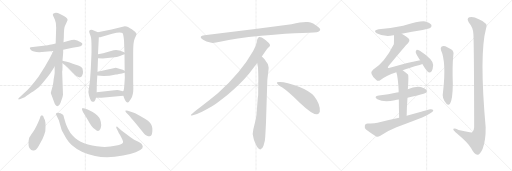
t = 0.00 s
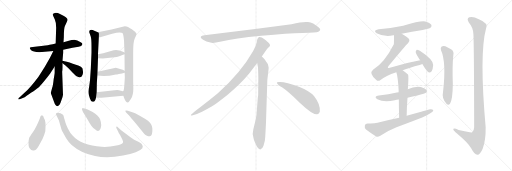
t = 3.82 s
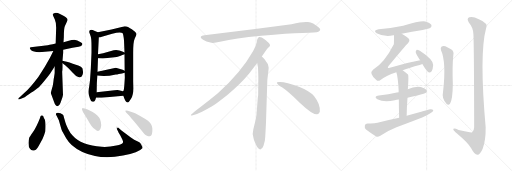
t = 7.64 s
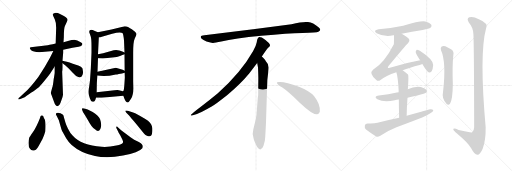
t = 11.46 s
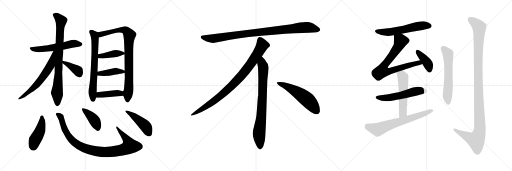
t = 15.28 s
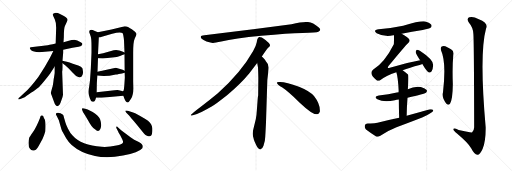
t = 19.10 s

The animated SVG that drew these frames (rendered in a browser with its animation timeline set to each time). Animation: 25 CSS @keyframes rules; one cycle of 19.10 s.

<svg version="1.1" viewBox="0 0 3072 1024" xmlns="http://www.w3.org/2000/svg">
  <g stroke="lightgray" stroke-dasharray="1,1" stroke-width="1" transform="scale(4, 4)">
    <line x1="0" y1="0" x2="256" y2="256"></line>
    <line x1="256" y1="0" x2="0" y2="256"></line>
    <line x1="128" y1="0" x2="128" y2="256"></line>
    <line x1="0" y1="128" x2="256" y2="128"></line>
    <line x1="256" y1="0" x2="512" y2="256"></line>
    <line x1="512" y1="0" x2="256" y2="256"></line>
    <line x1="384" y1="0" x2="384" y2="256"></line>
    <line x1="256" y1="128" x2="512" y2="128"></line>
    <line x1="512" y1="0" x2="768" y2="256"></line>
    <line x1="768" y1="0" x2="512" y2="256"></line>
    <line x1="640" y1="0" x2="640" y2="256"></line>
    <line x1="512" y1="128" x2="768" y2="128"></line>
  </g>
<g transform="scale(1, -1) translate(0, -850)">
   <style type="text/css">
    @keyframes keyframes0 {
      from {
       stroke: black;
       stroke-dashoffset: 559;
       stroke-width: 128;
       }
       65% {
       animation-timing-function: step-end;
       stroke: black;
       stroke-dashoffset: 0;
       stroke-width: 128;
       }
       to {
       stroke: black;
       stroke-width: 1024;
       }
       }
       #make-me-a-hanzi-animation-0 {
         animation: keyframes0 0.704915s both;
         animation-delay: 0.000000s;
         animation-timing-function: linear;
       }
    @keyframes keyframes1 {
      from {
       stroke: black;
       stroke-dashoffset: 810;
       stroke-width: 128;
       }
       73% {
       animation-timing-function: step-end;
       stroke: black;
       stroke-dashoffset: 0;
       stroke-width: 128;
       }
       to {
       stroke: black;
       stroke-width: 1024;
       }
       }
       #make-me-a-hanzi-animation-1 {
         animation: keyframes1 0.909180s both;
         animation-delay: 0.704915s;
         animation-timing-function: linear;
       }
    @keyframes keyframes2 {
      from {
       stroke: black;
       stroke-dashoffset: 616;
       stroke-width: 128;
       }
       67% {
       animation-timing-function: step-end;
       stroke: black;
       stroke-dashoffset: 0;
       stroke-width: 128;
       }
       to {
       stroke: black;
       stroke-width: 1024;
       }
       }
       #make-me-a-hanzi-animation-2 {
         animation: keyframes2 0.751302s both;
         animation-delay: 1.614095s;
         animation-timing-function: linear;
       }
    @keyframes keyframes3 {
      from {
       stroke: black;
       stroke-dashoffset: 384;
       stroke-width: 128;
       }
       56% {
       animation-timing-function: step-end;
       stroke: black;
       stroke-dashoffset: 0;
       stroke-width: 128;
       }
       to {
       stroke: black;
       stroke-width: 1024;
       }
       }
       #make-me-a-hanzi-animation-3 {
         animation: keyframes3 0.562500s both;
         animation-delay: 2.365397s;
         animation-timing-function: linear;
       }
    @keyframes keyframes4 {
      from {
       stroke: black;
       stroke-dashoffset: 672;
       stroke-width: 128;
       }
       69% {
       animation-timing-function: step-end;
       stroke: black;
       stroke-dashoffset: 0;
       stroke-width: 128;
       }
       to {
       stroke: black;
       stroke-width: 1024;
       }
       }
       #make-me-a-hanzi-animation-4 {
         animation: keyframes4 0.796875s both;
         animation-delay: 2.927897s;
         animation-timing-function: linear;
       }
    @keyframes keyframes5 {
      from {
       stroke: black;
       stroke-dashoffset: 850;
       stroke-width: 128;
       }
       73% {
       animation-timing-function: step-end;
       stroke: black;
       stroke-dashoffset: 0;
       stroke-width: 128;
       }
       to {
       stroke: black;
       stroke-width: 1024;
       }
       }
       #make-me-a-hanzi-animation-5 {
         animation: keyframes5 0.941732s both;
         animation-delay: 3.724772s;
         animation-timing-function: linear;
       }
    @keyframes keyframes6 {
      from {
       stroke: black;
       stroke-dashoffset: 402;
       stroke-width: 128;
       }
       57% {
       animation-timing-function: step-end;
       stroke: black;
       stroke-dashoffset: 0;
       stroke-width: 128;
       }
       to {
       stroke: black;
       stroke-width: 1024;
       }
       }
       #make-me-a-hanzi-animation-6 {
         animation: keyframes6 0.577148s both;
         animation-delay: 4.666504s;
         animation-timing-function: linear;
       }
    @keyframes keyframes7 {
      from {
       stroke: black;
       stroke-dashoffset: 413;
       stroke-width: 128;
       }
       57% {
       animation-timing-function: step-end;
       stroke: black;
       stroke-dashoffset: 0;
       stroke-width: 128;
       }
       to {
       stroke: black;
       stroke-width: 1024;
       }
       }
       #make-me-a-hanzi-animation-7 {
         animation: keyframes7 0.586100s both;
         animation-delay: 5.243652s;
         animation-timing-function: linear;
       }
    @keyframes keyframes8 {
      from {
       stroke: black;
       stroke-dashoffset: 414;
       stroke-width: 128;
       }
       57% {
       animation-timing-function: step-end;
       stroke: black;
       stroke-dashoffset: 0;
       stroke-width: 128;
       }
       to {
       stroke: black;
       stroke-width: 1024;
       }
       }
       #make-me-a-hanzi-animation-8 {
         animation: keyframes8 0.586914s both;
         animation-delay: 5.829752s;
         animation-timing-function: linear;
       }
    @keyframes keyframes9 {
      from {
       stroke: black;
       stroke-dashoffset: 449;
       stroke-width: 128;
       }
       59% {
       animation-timing-function: step-end;
       stroke: black;
       stroke-dashoffset: 0;
       stroke-width: 128;
       }
       to {
       stroke: black;
       stroke-width: 1024;
       }
       }
       #make-me-a-hanzi-animation-9 {
         animation: keyframes9 0.615397s both;
         animation-delay: 6.416666s;
         animation-timing-function: linear;
       }
    @keyframes keyframes10 {
      from {
       stroke: black;
       stroke-dashoffset: 945;
       stroke-width: 128;
       }
       75% {
       animation-timing-function: step-end;
       stroke: black;
       stroke-dashoffset: 0;
       stroke-width: 128;
       }
       to {
       stroke: black;
       stroke-width: 1024;
       }
       }
       #make-me-a-hanzi-animation-10 {
         animation: keyframes10 1.019043s both;
         animation-delay: 7.032063s;
         animation-timing-function: linear;
       }
    @keyframes keyframes11 {
      from {
       stroke: black;
       stroke-dashoffset: 407;
       stroke-width: 128;
       }
       57% {
       animation-timing-function: step-end;
       stroke: black;
       stroke-dashoffset: 0;
       stroke-width: 128;
       }
       to {
       stroke: black;
       stroke-width: 1024;
       }
       }
       #make-me-a-hanzi-animation-11 {
         animation: keyframes11 0.581217s both;
         animation-delay: 8.051106s;
         animation-timing-function: linear;
       }
    @keyframes keyframes12 {
      from {
       stroke: black;
       stroke-dashoffset: 448;
       stroke-width: 128;
       }
       59% {
       animation-timing-function: step-end;
       stroke: black;
       stroke-dashoffset: 0;
       stroke-width: 128;
       }
       to {
       stroke: black;
       stroke-width: 1024;
       }
       }
       #make-me-a-hanzi-animation-12 {
         animation: keyframes12 0.614583s both;
         animation-delay: 8.632323s;
         animation-timing-function: linear;
       }
    @keyframes keyframes13 {
      from {
       stroke: black;
       stroke-dashoffset: 952;
       stroke-width: 128;
       }
       76% {
       animation-timing-function: step-end;
       stroke: black;
       stroke-dashoffset: 0;
       stroke-width: 128;
       }
       to {
       stroke: black;
       stroke-width: 1024;
       }
       }
       #make-me-a-hanzi-animation-13 {
         animation: keyframes13 1.024740s both;
         animation-delay: 9.246906s;
         animation-timing-function: linear;
       }
    @keyframes keyframes14 {
      from {
       stroke: black;
       stroke-dashoffset: 897;
       stroke-width: 128;
       }
       74% {
       animation-timing-function: step-end;
       stroke: black;
       stroke-dashoffset: 0;
       stroke-width: 128;
       }
       to {
       stroke: black;
       stroke-width: 1024;
       }
       }
       #make-me-a-hanzi-animation-14 {
         animation: keyframes14 0.979980s both;
         animation-delay: 10.271646s;
         animation-timing-function: linear;
       }
    @keyframes keyframes15 {
      from {
       stroke: black;
       stroke-dashoffset: 792;
       stroke-width: 128;
       }
       72% {
       animation-timing-function: step-end;
       stroke: black;
       stroke-dashoffset: 0;
       stroke-width: 128;
       }
       to {
       stroke: black;
       stroke-width: 1024;
       }
       }
       #make-me-a-hanzi-animation-15 {
         animation: keyframes15 0.894531s both;
         animation-delay: 11.251626s;
         animation-timing-function: linear;
       }
    @keyframes keyframes16 {
      from {
       stroke: black;
       stroke-dashoffset: 548;
       stroke-width: 128;
       }
       64% {
       animation-timing-function: step-end;
       stroke: black;
       stroke-dashoffset: 0;
       stroke-width: 128;
       }
       to {
       stroke: black;
       stroke-width: 1024;
       }
       }
       #make-me-a-hanzi-animation-16 {
         animation: keyframes16 0.695964s both;
         animation-delay: 12.146157s;
         animation-timing-function: linear;
       }
    @keyframes keyframes17 {
      from {
       stroke: black;
       stroke-dashoffset: 574;
       stroke-width: 128;
       }
       65% {
       animation-timing-function: step-end;
       stroke: black;
       stroke-dashoffset: 0;
       stroke-width: 128;
       }
       to {
       stroke: black;
       stroke-width: 1024;
       }
       }
       #make-me-a-hanzi-animation-17 {
         animation: keyframes17 0.717122s both;
         animation-delay: 12.842121s;
         animation-timing-function: linear;
       }
    @keyframes keyframes18 {
      from {
       stroke: black;
       stroke-dashoffset: 750;
       stroke-width: 128;
       }
       71% {
       animation-timing-function: step-end;
       stroke: black;
       stroke-dashoffset: 0;
       stroke-width: 128;
       }
       to {
       stroke: black;
       stroke-width: 1024;
       }
       }
       #make-me-a-hanzi-animation-18 {
         animation: keyframes18 0.860352s both;
         animation-delay: 13.559243s;
         animation-timing-function: linear;
       }
    @keyframes keyframes19 {
      from {
       stroke: black;
       stroke-dashoffset: 398;
       stroke-width: 128;
       }
       56% {
       animation-timing-function: step-end;
       stroke: black;
       stroke-dashoffset: 0;
       stroke-width: 128;
       }
       to {
       stroke: black;
       stroke-width: 1024;
       }
       }
       #make-me-a-hanzi-animation-19 {
         animation: keyframes19 0.573893s both;
         animation-delay: 14.419595s;
         animation-timing-function: linear;
       }
    @keyframes keyframes20 {
      from {
       stroke: black;
       stroke-dashoffset: 545;
       stroke-width: 128;
       }
       64% {
       animation-timing-function: step-end;
       stroke: black;
       stroke-dashoffset: 0;
       stroke-width: 128;
       }
       to {
       stroke: black;
       stroke-width: 1024;
       }
       }
       #make-me-a-hanzi-animation-20 {
         animation: keyframes20 0.693522s both;
         animation-delay: 14.993488s;
         animation-timing-function: linear;
       }
    @keyframes keyframes21 {
      from {
       stroke: black;
       stroke-dashoffset: 539;
       stroke-width: 128;
       }
       64% {
       animation-timing-function: step-end;
       stroke: black;
       stroke-dashoffset: 0;
       stroke-width: 128;
       }
       to {
       stroke: black;
       stroke-width: 1024;
       }
       }
       #make-me-a-hanzi-animation-21 {
         animation: keyframes21 0.688639s both;
         animation-delay: 15.687010s;
         animation-timing-function: linear;
       }
    @keyframes keyframes22 {
      from {
       stroke: black;
       stroke-dashoffset: 667;
       stroke-width: 128;
       }
       68% {
       animation-timing-function: step-end;
       stroke: black;
       stroke-dashoffset: 0;
       stroke-width: 128;
       }
       to {
       stroke: black;
       stroke-width: 1024;
       }
       }
       #make-me-a-hanzi-animation-22 {
         animation: keyframes22 0.792806s both;
         animation-delay: 16.375649s;
         animation-timing-function: linear;
       }
    @keyframes keyframes23 {
      from {
       stroke: black;
       stroke-dashoffset: 595;
       stroke-width: 128;
       }
       66% {
       animation-timing-function: step-end;
       stroke: black;
       stroke-dashoffset: 0;
       stroke-width: 128;
       }
       to {
       stroke: black;
       stroke-width: 1024;
       }
       }
       #make-me-a-hanzi-animation-23 {
         animation: keyframes23 0.734212s both;
         animation-delay: 17.168455s;
         animation-timing-function: linear;
       }
    @keyframes keyframes24 {
      from {
       stroke: black;
       stroke-dashoffset: 1157;
       stroke-width: 128;
       }
       79% {
       animation-timing-function: step-end;
       stroke: black;
       stroke-dashoffset: 0;
       stroke-width: 128;
       }
       to {
       stroke: black;
       stroke-width: 1024;
       }
       }
       #make-me-a-hanzi-animation-24 {
         animation: keyframes24 1.191569s both;
         animation-delay: 17.902667s;
         animation-timing-function: linear;
       }
</style>
<path d="M 235.0 538.0 L 320.0 545.0 L 379.0 553.0 L 435.0 564.0 Q 453.0 569.0 472.0 571.0 Q 491.0 572.0 494.0 584.0 Q 497.0 590.0 484.0 597.0 Q 463.0 612.0 446.0 612.0 Q 430.0 611.0 413.0 606.0 L 381.0 598.0 L 334.0 590.0 L 316.0 585.0 Q 295.0 581.0 286.0 580.0 L 197.0 569.0 Q 181.0 568.0 179.0 564.0 Q 177.0 559.0 187.0 549.0 Q 198.0 538.0 235.0 538.0 Z" fill="lightgray"></path> 
<path d="M 328.0 452.0 L 328.0 414.0 Q 328.0 410.0 322.0 375.0 Q 318.0 336.0 313.0 324.0 L 305.0 295.0 Q 304.0 294.0 314.0 268.0 L 324.0 240.0 Q 333.0 214.0 343.0 214.0 Q 358.0 214.0 369.0 251.0 Q 377.0 270.0 378.0 282.0 L 373.0 420.0 Q 375.0 429.0 375.0 446.0 L 375.0 472.0 L 375.0 486.0 L 379.0 535.0 L 379.0 553.0 L 381.0 598.0 L 383.0 628.0 Q 383.0 680.0 389.0 694.0 L 402.0 722.0 Q 407.0 730.0 405.0 735.0 Q 405.0 741.0 395.0 748.0 Q 388.0 755.0 363.0 766.0 Q 339.0 777.0 329.0 773.0 Q 311.0 770.0 320.0 754.0 L 329.0 734.0 Q 338.0 714.0 337.0 684.0 L 334.0 590.0 L 328.0 452.0 Z" fill="lightgray"></path> 
<path d="M 320.0 545.0 L 299.0 503.0 L 269.0 450.0 L 231.0 391.0 Q 185.0 329.0 147.0 294.0 L 118.0 267.0 Q 107.0 260.0 111.0 256.0 Q 111.0 253.0 122.0 257.0 L 148.0 268.0 Q 153.0 270.0 186.0 294.0 Q 219.0 317.0 229.0 325.0 Q 239.0 333.0 262.0 361.0 Q 286.0 389.0 301.0 410.0 L 328.0 452.0 C 400.0 564.0 333.0 572.0 320.0 545.0 Z" fill="lightgray"></path> 
<path d="M 375.0 472.0 L 391.0 460.0 Q 406.0 449.0 435.0 416.0 Q 456.0 396.0 460.0 393.0 Q 474.0 385.0 480.0 387.0 Q 486.0 388.0 491.0 394.0 Q 500.0 409.0 498.0 420.0 Q 497.0 430.0 495.0 440.0 Q 493.0 445.0 485.0 451.0 Q 478.0 456.0 437.0 469.0 Q 396.0 482.0 375.0 486.0 C 349.0 491.0 351.0 490.0 375.0 472.0 Z" fill="lightgray"></path> 
<path d="M 587.0 658.0 L 566.0 667.0 Q 554.0 672.0 548.0 672.0 Q 532.0 670.0 536.0 656.0 L 544.0 634.0 Q 549.0 621.0 549.0 572.0 L 549.0 534.0 L 545.0 442.0 L 540.0 368.0 L 534.0 324.0 Q 527.0 300.0 534.0 278.0 L 539.0 261.0 L 546.0 246.0 Q 550.0 240.0 556.0 240.0 Q 563.0 240.0 567.0 243.0 Q 571.0 246.0 576.0 265.0 L 580.0 298.0 L 581.0 348.0 Q 581.0 355.0 584.0 398.0 L 585.0 421.0 L 588.0 502.0 L 588.0 526.0 L 593.0 628.0 C 594.0 655.0 594.0 655.0 587.0 658.0 Z" fill="lightgray"></path> 
<path d="M 740.0 276.0 L 746.0 260.0 Q 755.0 236.0 767.0 236.0 Q 773.0 236.0 786.0 258.0 Q 800.0 280.0 800.0 322.0 L 799.0 364.0 L 799.0 535.0 Q 799.0 600.0 808.0 618.0 L 816.0 636.0 Q 819.0 643.0 819.0 648.0 Q 815.0 660.0 791.0 676.0 L 780.0 682.0 Q 777.0 683.0 768.0 689.0 Q 760.0 694.0 749.0 694.0 L 669.0 674.0 L 587.0 658.0 C 558.0 652.0 563.0 623.0 593.0 628.0 L 601.0 628.0 L 673.0 648.0 Q 724.0 662.0 736.0 651.0 Q 740.0 645.0 744.0 609.0 L 747.0 536.0 L 747.0 525.0 L 748.0 426.0 L 748.0 414.0 L 749.0 386.0 L 747.0 354.0 Q 744.0 306.0 740.0 305.0 C 736.0 287.0 736.0 287.0 740.0 276.0 Z" fill="lightgray"></path> 
<path d="M 617.0 500.0 L 673.0 506.0 Q 705.0 509.0 720.0 515.0 Q 735.0 521.0 747.0 525.0 C 761.0 530.0 761.0 530.0 747.0 536.0 L 734.0 542.0 L 716.0 548.0 Q 698.0 554.0 682.0 549.0 L 619.0 532.0 L 588.0 526.0 C 559.0 520.0 558.0 504.0 588.0 502.0 L 617.0 500.0 Z" fill="lightgray"></path> 
<path d="M 584.0 398.0 L 601.0 396.0 Q 642.0 392.0 695.0 404.0 L 703.0 404.0 L 713.0 407.0 L 732.0 410.0 Q 746.0 413.0 748.0 414.0 C 763.0 418.0 763.0 418.0 748.0 426.0 L 736.0 432.0 L 695.0 444.0 L 585.0 421.0 C 556.0 415.0 554.0 402.0 584.0 398.0 Z" fill="lightgray"></path> 
<path d="M 609.0 265.0 L 740.0 276.0 C 770.0 279.0 770.0 309.0 740.0 305.0 Q 737.0 303.0 726.0 306.0 L 713.0 310.0 Q 708.0 312.0 687.0 310.0 L 580.0 298.0 C 550.0 295.0 546.0 265.0 576.0 265.0 L 599.0 265.0 Q 599.0 264.0 609.0 265.0 Z" fill="lightgray"></path> 
<path d="M 198.0 -52.0 Q 214.0 -57.0 232.0 -25.0 L 255.0 17.0 Q 268.0 48.0 272.0 64.0 Q 277.0 128.0 264.0 142.0 Q 260.0 156.0 255.0 158.0 Q 251.0 159.0 247.0 158.0 Q 243.0 158.0 240.0 143.0 Q 218.0 86.0 197.0 58.0 Q 176.0 29.0 175.0 23.0 L 172.0 8.0 Q 168.0 -31.0 180.0 -42.0 Q 186.0 -52.0 198.0 -52.0 Z" fill="lightgray"></path> 
<path d="M 353.0 129.0 L 369.0 74.0 Q 372.0 65.0 377.0 57.0 L 397.0 21.0 Q 409.0 0.0 430.0 -19.0 Q 485.0 -68.0 570.0 -85.0 Q 644.0 -101.0 738.0 -82.0 Q 833.0 -64.0 854.0 -38.0 Q 861.0 -25.0 851.0 -14.0 Q 848.0 -9.0 833.0 -1.0 L 805.0 13.0 L 783.0 27.0 L 727.0 69.0 L 707.0 88.0 Q 702.0 94.0 698.0 90.0 Q 697.0 87.0 698.0 83.0 L 708.0 64.0 Q 709.0 59.0 722.0 38.0 L 734.0 14.0 Q 740.0 1.0 738.0 -4.0 Q 733.0 -16.0 698.0 -22.0 Q 652.0 -33.0 610.0 -30.0 Q 488.0 -23.0 434.0 39.0 Q 421.0 53.0 408.0 79.0 Q 395.0 105.0 392.0 117.0 Q 389.0 129.0 385.0 141.0 Q 381.0 161.0 378.0 162.0 L 363.0 171.0 Q 339.0 179.0 336.0 168.0 Q 335.0 163.0 339.0 158.0 L 353.0 129.0 Z" fill="lightgray"></path> 
<path d="M 502.0 202.0 L 492.0 202.0 Q 491.0 201.0 493.0 191.0 Q 495.0 180.0 511.0 158.0 L 528.0 130.0 Q 549.0 89.0 570.0 75.0 Q 591.0 53.0 602.0 77.0 Q 613.0 100.0 600.0 137.0 Q 590.0 159.0 556.0 179.0 Q 523.0 198.0 502.0 202.0 Z" fill="lightgray"></path> 
<path d="M 785.0 181.0 L 767.0 186.0 Q 754.0 190.0 752.0 186.0 Q 751.0 182.0 758.0 175.0 L 773.0 160.0 Q 776.0 157.0 783.0 147.0 Q 790.0 137.0 815.0 110.0 L 865.0 48.0 Q 872.0 40.0 882.0 36.0 Q 893.0 31.0 900.0 34.0 Q 917.0 39.0 914.0 82.0 Q 912.0 105.0 888.0 126.0 Q 876.0 136.0 849.0 151.0 L 814.0 170.0 Q 807.0 173.0 785.0 181.0 Z" fill="lightgray"></path> 
<path d="M 1749.0 705.5 L 1531.0 676.5 L 1226.0 639.5 Q 1193.0 636.5 1210.0 618.5 Q 1218.0 611.5 1239.0 602.5 Q 1267.0 594.5 1276.0 593.5 Q 1286.0 592.5 1328.0 601.5 Q 1406.0 620.5 1568.0 636.5 Q 1730.0 651.5 1815.0 653.5 Q 1900.0 655.5 1910.0 660.5 Q 1932.0 670.5 1911.0 687.5 Q 1879.0 714.5 1848.0 718.5 Q 1818.0 722.5 1749.0 705.5 Z" fill="lightgray"></path> 
<path d="M 1571.0 511.5 Q 1599.0 554.5 1606.0 561.5 L 1617.0 571.5 Q 1620.0 574.5 1620.0 580.5 Q 1620.0 585.5 1613.0 593.5 Q 1595.0 610.5 1571.0 625.5 Q 1560.0 630.5 1556.0 629.5 L 1551.0 626.5 Q 1549.0 625.5 1547.0 621.5 Q 1545.0 616.5 1544.0 615.5 L 1540.0 595.5 Q 1537.0 576.5 1519.0 545.5 Q 1447.0 417.5 1307.0 291.5 Q 1258.0 250.5 1203.0 209.5 Q 1149.0 168.5 1147.0 163.5 Q 1140.0 153.5 1157.0 159.5 L 1182.0 167.5 Q 1202.0 172.5 1270.0 211.5 Q 1291.0 222.5 1364.0 280.5 Q 1445.0 348.5 1495.0 409.5 L 1543.0 473.5 L 1571.0 511.5 Z" fill="lightgray"></path> 
<path d="M 1596.0 115.5 L 1604.0 371.5 L 1610.0 423.5 Q 1612.0 439.5 1612.0 446.5 Q 1612.0 467.5 1594.0 485.5 Q 1592.0 490.5 1571.0 511.5 C 1550.0 533.5 1538.0 503.5 1543.0 473.5 L 1548.0 445.5 Q 1550.0 404.5 1550.0 383.5 L 1549.0 277.5 Q 1547.0 271.5 1545.0 241.5 L 1541.0 188.5 Q 1539.0 155.5 1535.0 137.5 L 1520.0 75.5 Q 1512.0 47.5 1521.0 22.5 L 1523.0 13.5 Q 1525.0 7.5 1537.0 -19.5 Q 1550.0 -46.5 1562.0 -45.5 Q 1574.0 -44.5 1581.0 -23.5 L 1589.0 6.5 Q 1592.0 29.5 1593.0 57.5 L 1596.0 115.5 Z" fill="lightgray"></path> 
<path d="M 1661.0 354.5 Q 1664.0 343.5 1694.0 325.5 Q 1724.0 306.5 1800.0 233.5 Q 1877.0 160.5 1904.0 165.5 Q 1914.0 166.5 1919.0 180.5 Q 1923.0 224.5 1884.0 274.5 Q 1859.0 304.5 1794.0 330.5 Q 1711.0 361.5 1673.0 358.5 Q 1660.0 358.5 1661.0 354.5 Z" fill="lightgray"></path> 
<path d="M 2410.0 648.0 Q 2471.0 661.0 2536.0 671.0 Q 2576.0 680.0 2583.0 685.0 Q 2593.0 692.0 2588.0 702.0 Q 2581.0 714.0 2551.0 722.0 Q 2526.0 728.0 2419.0 697.0 Q 2349.0 682.0 2272.0 676.0 Q 2235.0 670.0 2260.0 652.0 Q 2305.0 628.0 2360.0 639.0 Q 2361.0 640.0 2364.0 639.0 L 2410.0 648.0 Z" fill="lightgray"></path> 
<path d="M 2416.0 430.0 Q 2456.0 445.0 2518.0 461.0 Q 2527.0 464.0 2534.0 467.0 C 2562.0 477.0 2550.0 495.0 2521.0 489.0 Q 2433.0 473.0 2339.0 445.0 Q 2330.0 441.0 2327.0 444.0 Q 2326.0 447.0 2331.0 455.0 Q 2428.0 573.0 2448.0 592.0 Q 2461.0 602.0 2455.0 615.0 Q 2449.0 627.0 2410.0 648.0 C 2384.0 663.0 2364.0 669.0 2364.0 639.0 Q 2364.0 591.0 2363.0 586.0 Q 2309.0 478.0 2238.0 432.0 Q 2211.0 410.0 2258.0 371.0 Q 2268.0 361.0 2283.0 371.0 Q 2313.0 396.0 2378.0 418.0 L 2416.0 430.0 Z" fill="lightgray"></path> 
<path d="M 2534.0 467.0 Q 2562.0 419.0 2574.0 416.0 Q 2583.0 415.0 2590.0 423.0 Q 2597.0 433.0 2599.0 461.0 Q 2599.0 494.0 2519.0 546.0 Q 2507.0 553.0 2501.0 553.0 Q 2497.0 550.0 2494.0 540.0 Q 2494.0 530.0 2511.0 505.0 Q 2515.0 498.0 2521.0 489.0 L 2534.0 467.0 Z" fill="lightgray"></path> 
<path d="M 2445.0 265.0 Q 2548.0 289.0 2556.0 295.0 Q 2565.0 302.0 2560.0 311.0 Q 2553.0 321.0 2525.0 329.0 Q 2486.0 335.0 2447.0 315.0 L 2392.0 298.0 Q 2386.0 298.0 2381.0 296.0 Q 2332.0 284.0 2273.0 278.0 Q 2239.0 272.0 2264.0 256.0 Q 2303.0 235.0 2369.0 250.0 Q 2379.0 253.0 2393.0 254.0 L 2445.0 265.0 Z" fill="lightgray"></path> 
<path d="M 2440.0 156.0 Q 2441.0 214.0 2445.0 265.0 L 2447.0 315.0 Q 2453.0 399.0 2448.0 404.0 Q 2432.0 420.0 2416.0 430.0 C 2391.0 447.0 2369.0 447.0 2378.0 418.0 Q 2388.0 390.0 2392.0 306.0 Q 2391.0 303.0 2392.0 298.0 L 2393.0 254.0 Q 2393.0 209.0 2395.0 144.0 C 2396.0 114.0 2439.0 126.0 2440.0 156.0 Z" fill="lightgray"></path> 
<path d="M 2395.0 144.0 Q 2331.0 131.0 2265.0 114.0 Q 2243.0 108.0 2206.0 110.0 Q 2191.0 109.0 2189.0 98.0 Q 2186.0 83.0 2196.0 74.0 Q 2221.0 55.0 2257.0 32.0 Q 2267.0 28.0 2282.0 37.0 Q 2328.0 68.0 2379.0 88.0 Q 2457.0 116.0 2533.0 146.0 Q 2563.0 158.0 2584.0 173.0 Q 2599.0 180.0 2600.0 190.0 Q 2594.0 197.0 2580.0 195.0 Q 2513.0 176.0 2440.0 156.0 L 2395.0 144.0 Z" fill="lightgray"></path> 
<path d="M 2646.0 550.0 Q 2679.0 478.0 2658.0 298.0 Q 2649.0 262.0 2680.0 227.0 Q 2690.0 217.0 2700.0 228.0 Q 2716.0 256.0 2717.0 346.0 Q 2713.0 454.0 2720.0 521.0 Q 2726.0 543.0 2706.0 555.0 Q 2690.0 565.0 2672.0 573.0 Q 2659.0 577.0 2650.0 572.0 Q 2641.0 565.0 2646.0 550.0 Z" fill="lightgray"></path> 
<path d="M 2840.0 650.0 Q 2844.0 616.0 2845.0 88.0 Q 2844.0 66.0 2833.0 57.0 Q 2826.0 54.0 2752.0 71.0 Q 2718.0 86.0 2720.0 74.0 Q 2721.0 67.0 2742.0 50.0 Q 2811.0 -8.0 2827.0 -39.0 Q 2846.0 -76.0 2864.0 -78.0 Q 2880.0 -79.0 2896.0 -42.0 Q 2915.0 7.0 2914.0 87.0 Q 2875.0 529.0 2916.0 679.0 Q 2934.0 712.0 2873.0 736.0 Q 2836.0 755.0 2816.0 747.0 Q 2797.0 740.0 2814.0 715.0 Q 2838.0 687.0 2840.0 650.0 Z" fill="lightgray"></path> 
      <clipPath id="make-me-a-hanzi-clip-0">
      <path d="M 235.0 538.0 L 320.0 545.0 L 379.0 553.0 L 435.0 564.0 Q 453.0 569.0 472.0 571.0 Q 491.0 572.0 494.0 584.0 Q 497.0 590.0 484.0 597.0 Q 463.0 612.0 446.0 612.0 Q 430.0 611.0 413.0 606.0 L 381.0 598.0 L 334.0 590.0 L 316.0 585.0 Q 295.0 581.0 286.0 580.0 L 197.0 569.0 Q 181.0 568.0 179.0 564.0 Q 177.0 559.0 187.0 549.0 Q 198.0 538.0 235.0 538.0 Z" fill="lightgray"></path>
      </clipPath>
      <path clip-path="url(#make-me-a-hanzi-clip-0)" d="M 184.0 562.0 L 227.0 554.0 L 382.0 575.0 L 449.0 590.0 L 483.0 585.0 " fill="none" id="make-me-a-hanzi-animation-0" stroke-dasharray="431 862" stroke-linecap="round"></path>

      <clipPath id="make-me-a-hanzi-clip-1">
      <path d="M 328.0 452.0 L 328.0 414.0 Q 328.0 410.0 322.0 375.0 Q 318.0 336.0 313.0 324.0 L 305.0 295.0 Q 304.0 294.0 314.0 268.0 L 324.0 240.0 Q 333.0 214.0 343.0 214.0 Q 358.0 214.0 369.0 251.0 Q 377.0 270.0 378.0 282.0 L 373.0 420.0 Q 375.0 429.0 375.0 446.0 L 375.0 472.0 L 375.0 486.0 L 379.0 535.0 L 379.0 553.0 L 381.0 598.0 L 383.0 628.0 Q 383.0 680.0 389.0 694.0 L 402.0 722.0 Q 407.0 730.0 405.0 735.0 Q 405.0 741.0 395.0 748.0 Q 388.0 755.0 363.0 766.0 Q 339.0 777.0 329.0 773.0 Q 311.0 770.0 320.0 754.0 L 329.0 734.0 Q 338.0 714.0 337.0 684.0 L 334.0 590.0 L 328.0 452.0 Z" fill="lightgray"></path>
      </clipPath>
      <path clip-path="url(#make-me-a-hanzi-clip-1)" d="M 328.0 762.0 L 366.0 725.0 L 342.0 295.0 L 344.0 225.0 " fill="none" id="make-me-a-hanzi-animation-1" stroke-dasharray="682 1364" stroke-linecap="round"></path>

      <clipPath id="make-me-a-hanzi-clip-2">
      <path d="M 320.0 545.0 L 299.0 503.0 L 269.0 450.0 L 231.0 391.0 Q 185.0 329.0 147.0 294.0 L 118.0 267.0 Q 107.0 260.0 111.0 256.0 Q 111.0 253.0 122.0 257.0 L 148.0 268.0 Q 153.0 270.0 186.0 294.0 Q 219.0 317.0 229.0 325.0 Q 239.0 333.0 262.0 361.0 Q 286.0 389.0 301.0 410.0 L 328.0 452.0 C 400.0 564.0 333.0 572.0 320.0 545.0 Z" fill="lightgray"></path>
      </clipPath>
      <path clip-path="url(#make-me-a-hanzi-clip-2)" d="M 327.0 539.0 L 302.0 458.0 L 252.0 381.0 L 186.0 310.0 L 116.0 260.0 " fill="none" id="make-me-a-hanzi-animation-2" stroke-dasharray="488 976" stroke-linecap="round"></path>

      <clipPath id="make-me-a-hanzi-clip-3">
      <path d="M 375.0 472.0 L 391.0 460.0 Q 406.0 449.0 435.0 416.0 Q 456.0 396.0 460.0 393.0 Q 474.0 385.0 480.0 387.0 Q 486.0 388.0 491.0 394.0 Q 500.0 409.0 498.0 420.0 Q 497.0 430.0 495.0 440.0 Q 493.0 445.0 485.0 451.0 Q 478.0 456.0 437.0 469.0 Q 396.0 482.0 375.0 486.0 C 349.0 491.0 351.0 490.0 375.0 472.0 Z" fill="lightgray"></path>
      </clipPath>
      <path clip-path="url(#make-me-a-hanzi-clip-3)" d="M 378.0 479.0 L 467.0 427.0 L 477.0 404.0 " fill="none" id="make-me-a-hanzi-animation-3" stroke-dasharray="256 512" stroke-linecap="round"></path>

      <clipPath id="make-me-a-hanzi-clip-4">
      <path d="M 587.0 658.0 L 566.0 667.0 Q 554.0 672.0 548.0 672.0 Q 532.0 670.0 536.0 656.0 L 544.0 634.0 Q 549.0 621.0 549.0 572.0 L 549.0 534.0 L 545.0 442.0 L 540.0 368.0 L 534.0 324.0 Q 527.0 300.0 534.0 278.0 L 539.0 261.0 L 546.0 246.0 Q 550.0 240.0 556.0 240.0 Q 563.0 240.0 567.0 243.0 Q 571.0 246.0 576.0 265.0 L 580.0 298.0 L 581.0 348.0 Q 581.0 355.0 584.0 398.0 L 585.0 421.0 L 588.0 502.0 L 588.0 526.0 L 593.0 628.0 C 594.0 655.0 594.0 655.0 587.0 658.0 Z" fill="lightgray"></path>
      </clipPath>
      <path clip-path="url(#make-me-a-hanzi-clip-4)" d="M 547.0 661.0 L 566.0 641.0 L 571.0 593.0 L 555.0 312.0 L 558.0 253.0 " fill="none" id="make-me-a-hanzi-animation-4" stroke-dasharray="544 1088" stroke-linecap="round"></path>

      <clipPath id="make-me-a-hanzi-clip-5">
      <path d="M 740.0 276.0 L 746.0 260.0 Q 755.0 236.0 767.0 236.0 Q 773.0 236.0 786.0 258.0 Q 800.0 280.0 800.0 322.0 L 799.0 364.0 L 799.0 535.0 Q 799.0 600.0 808.0 618.0 L 816.0 636.0 Q 819.0 643.0 819.0 648.0 Q 815.0 660.0 791.0 676.0 L 780.0 682.0 Q 777.0 683.0 768.0 689.0 Q 760.0 694.0 749.0 694.0 L 669.0 674.0 L 587.0 658.0 C 558.0 652.0 563.0 623.0 593.0 628.0 L 601.0 628.0 L 673.0 648.0 Q 724.0 662.0 736.0 651.0 Q 740.0 645.0 744.0 609.0 L 747.0 536.0 L 747.0 525.0 L 748.0 426.0 L 748.0 414.0 L 749.0 386.0 L 747.0 354.0 Q 744.0 306.0 740.0 305.0 C 736.0 287.0 736.0 287.0 740.0 276.0 Z" fill="lightgray"></path>
      </clipPath>
      <path clip-path="url(#make-me-a-hanzi-clip-5)" d="M 595.0 652.0 L 606.0 645.0 L 733.0 672.0 L 754.0 668.0 L 776.0 642.0 L 775.0 387.0 L 765.0 247.0 " fill="none" id="make-me-a-hanzi-animation-5" stroke-dasharray="722 1444" stroke-linecap="round"></path>

      <clipPath id="make-me-a-hanzi-clip-6">
      <path d="M 617.0 500.0 L 673.0 506.0 Q 705.0 509.0 720.0 515.0 Q 735.0 521.0 747.0 525.0 C 761.0 530.0 761.0 530.0 747.0 536.0 L 734.0 542.0 L 716.0 548.0 Q 698.0 554.0 682.0 549.0 L 619.0 532.0 L 588.0 526.0 C 559.0 520.0 558.0 504.0 588.0 502.0 L 617.0 500.0 Z" fill="lightgray"></path>
      </clipPath>
      <path clip-path="url(#make-me-a-hanzi-clip-6)" d="M 596.0 508.0 L 602.0 515.0 L 691.0 530.0 L 738.0 531.0 " fill="none" id="make-me-a-hanzi-animation-6" stroke-dasharray="274 548" stroke-linecap="round"></path>

      <clipPath id="make-me-a-hanzi-clip-7">
      <path d="M 584.0 398.0 L 601.0 396.0 Q 642.0 392.0 695.0 404.0 L 703.0 404.0 L 713.0 407.0 L 732.0 410.0 Q 746.0 413.0 748.0 414.0 C 763.0 418.0 763.0 418.0 748.0 426.0 L 736.0 432.0 L 695.0 444.0 L 585.0 421.0 C 556.0 415.0 554.0 402.0 584.0 398.0 Z" fill="lightgray"></path>
      </clipPath>
      <path clip-path="url(#make-me-a-hanzi-clip-7)" d="M 589.0 404.0 L 598.0 410.0 L 692.0 424.0 L 743.0 420.0 " fill="none" id="make-me-a-hanzi-animation-7" stroke-dasharray="285 570" stroke-linecap="round"></path>

      <clipPath id="make-me-a-hanzi-clip-8">
      <path d="M 609.0 265.0 L 740.0 276.0 C 770.0 279.0 770.0 309.0 740.0 305.0 Q 737.0 303.0 726.0 306.0 L 713.0 310.0 Q 708.0 312.0 687.0 310.0 L 580.0 298.0 C 550.0 295.0 546.0 265.0 576.0 265.0 L 599.0 265.0 Q 599.0 264.0 609.0 265.0 Z" fill="lightgray"></path>
      </clipPath>
      <path clip-path="url(#make-me-a-hanzi-clip-8)" d="M 582.0 270.0 L 596.0 282.0 L 724.0 290.0 L 732.0 298.0 " fill="none" id="make-me-a-hanzi-animation-8" stroke-dasharray="286 572" stroke-linecap="round"></path>

      <clipPath id="make-me-a-hanzi-clip-9">
      <path d="M 198.0 -52.0 Q 214.0 -57.0 232.0 -25.0 L 255.0 17.0 Q 268.0 48.0 272.0 64.0 Q 277.0 128.0 264.0 142.0 Q 260.0 156.0 255.0 158.0 Q 251.0 159.0 247.0 158.0 Q 243.0 158.0 240.0 143.0 Q 218.0 86.0 197.0 58.0 Q 176.0 29.0 175.0 23.0 L 172.0 8.0 Q 168.0 -31.0 180.0 -42.0 Q 186.0 -52.0 198.0 -52.0 Z" fill="lightgray"></path>
      </clipPath>
      <path clip-path="url(#make-me-a-hanzi-clip-9)" d="M 251.0 150.0 L 252.0 113.0 L 244.0 77.0 L 209.0 8.0 L 197.0 -32.0 " fill="none" id="make-me-a-hanzi-animation-9" stroke-dasharray="321 642" stroke-linecap="round"></path>

      <clipPath id="make-me-a-hanzi-clip-10">
      <path d="M 353.0 129.0 L 369.0 74.0 Q 372.0 65.0 377.0 57.0 L 397.0 21.0 Q 409.0 0.0 430.0 -19.0 Q 485.0 -68.0 570.0 -85.0 Q 644.0 -101.0 738.0 -82.0 Q 833.0 -64.0 854.0 -38.0 Q 861.0 -25.0 851.0 -14.0 Q 848.0 -9.0 833.0 -1.0 L 805.0 13.0 L 783.0 27.0 L 727.0 69.0 L 707.0 88.0 Q 702.0 94.0 698.0 90.0 Q 697.0 87.0 698.0 83.0 L 708.0 64.0 Q 709.0 59.0 722.0 38.0 L 734.0 14.0 Q 740.0 1.0 738.0 -4.0 Q 733.0 -16.0 698.0 -22.0 Q 652.0 -33.0 610.0 -30.0 Q 488.0 -23.0 434.0 39.0 Q 421.0 53.0 408.0 79.0 Q 395.0 105.0 392.0 117.0 Q 389.0 129.0 385.0 141.0 Q 381.0 161.0 378.0 162.0 L 363.0 171.0 Q 339.0 179.0 336.0 168.0 Q 335.0 163.0 339.0 158.0 L 353.0 129.0 Z" fill="lightgray"></path>
      </clipPath>
      <path clip-path="url(#make-me-a-hanzi-clip-10)" d="M 345.0 165.0 L 364.0 149.0 L 391.0 70.0 L 410.0 36.0 L 440.0 1.0 L 510.0 -40.0 L 568.0 -56.0 L 635.0 -62.0 L 692.0 -57.0 L 742.0 -46.0 L 779.0 -25.0 L 754.0 23.0 L 702.0 87.0 " fill="none" id="make-me-a-hanzi-animation-10" stroke-dasharray="817 1634" stroke-linecap="round"></path>

      <clipPath id="make-me-a-hanzi-clip-11">
      <path d="M 502.0 202.0 L 492.0 202.0 Q 491.0 201.0 493.0 191.0 Q 495.0 180.0 511.0 158.0 L 528.0 130.0 Q 549.0 89.0 570.0 75.0 Q 591.0 53.0 602.0 77.0 Q 613.0 100.0 600.0 137.0 Q 590.0 159.0 556.0 179.0 Q 523.0 198.0 502.0 202.0 Z" fill="lightgray"></path>
      </clipPath>
      <path clip-path="url(#make-me-a-hanzi-clip-11)" d="M 497.0 197.0 L 565.0 132.0 L 587.0 80.0 " fill="none" id="make-me-a-hanzi-animation-11" stroke-dasharray="279 558" stroke-linecap="round"></path>

      <clipPath id="make-me-a-hanzi-clip-12">
      <path d="M 785.0 181.0 L 767.0 186.0 Q 754.0 190.0 752.0 186.0 Q 751.0 182.0 758.0 175.0 L 773.0 160.0 Q 776.0 157.0 783.0 147.0 Q 790.0 137.0 815.0 110.0 L 865.0 48.0 Q 872.0 40.0 882.0 36.0 Q 893.0 31.0 900.0 34.0 Q 917.0 39.0 914.0 82.0 Q 912.0 105.0 888.0 126.0 Q 876.0 136.0 849.0 151.0 L 814.0 170.0 Q 807.0 173.0 785.0 181.0 Z" fill="lightgray"></path>
      </clipPath>
      <path clip-path="url(#make-me-a-hanzi-clip-12)" d="M 760.0 183.0 L 790.0 165.0 L 870.0 97.0 L 894.0 51.0 " fill="none" id="make-me-a-hanzi-animation-12" stroke-dasharray="320 640" stroke-linecap="round"></path>

      <clipPath id="make-me-a-hanzi-clip-13">
      <path d="M 1749.0 705.5 L 1531.0 676.5 L 1226.0 639.5 Q 1193.0 636.5 1210.0 618.5 Q 1218.0 611.5 1239.0 602.5 Q 1267.0 594.5 1276.0 593.5 Q 1286.0 592.5 1328.0 601.5 Q 1406.0 620.5 1568.0 636.5 Q 1730.0 651.5 1815.0 653.5 Q 1900.0 655.5 1910.0 660.5 Q 1932.0 670.5 1911.0 687.5 Q 1879.0 714.5 1848.0 718.5 Q 1818.0 722.5 1749.0 705.5 Z" fill="lightgray"></path>
      </clipPath>
      <path clip-path="url(#make-me-a-hanzi-clip-13)" d="M 1218.0 628.5 L 1240.0 621.5 L 1297.0 621.5 L 1526.0 654.5 L 1809.0 685.5 L 1848.0 686.5 L 1908.0 674.5 " fill="none" id="make-me-a-hanzi-animation-13" stroke-dasharray="824 1648" stroke-linecap="round"></path>

      <clipPath id="make-me-a-hanzi-clip-14">
      <path d="M 1571.0 511.5 Q 1599.0 554.5 1606.0 561.5 L 1617.0 571.5 Q 1620.0 574.5 1620.0 580.5 Q 1620.0 585.5 1613.0 593.5 Q 1595.0 610.5 1571.0 625.5 Q 1560.0 630.5 1556.0 629.5 L 1551.0 626.5 Q 1549.0 625.5 1547.0 621.5 Q 1545.0 616.5 1544.0 615.5 L 1540.0 595.5 Q 1537.0 576.5 1519.0 545.5 Q 1447.0 417.5 1307.0 291.5 Q 1258.0 250.5 1203.0 209.5 Q 1149.0 168.5 1147.0 163.5 Q 1140.0 153.5 1157.0 159.5 L 1182.0 167.5 Q 1202.0 172.5 1270.0 211.5 Q 1291.0 222.5 1364.0 280.5 Q 1445.0 348.5 1495.0 409.5 L 1543.0 473.5 L 1571.0 511.5 Z" fill="lightgray"></path>
      </clipPath>
      <path clip-path="url(#make-me-a-hanzi-clip-14)" d="M 1561.0 616.5 L 1574.0 579.5 L 1570.0 570.5 L 1524.0 496.5 L 1444.0 391.5 L 1342.0 290.5 L 1287.0 246.5 L 1152.0 162.5 " fill="none" id="make-me-a-hanzi-animation-14" stroke-dasharray="769 1538" stroke-linecap="round"></path>

      <clipPath id="make-me-a-hanzi-clip-15">
      <path d="M 1596.0 115.5 L 1604.0 371.5 L 1610.0 423.5 Q 1612.0 439.5 1612.0 446.5 Q 1612.0 467.5 1594.0 485.5 Q 1592.0 490.5 1571.0 511.5 C 1550.0 533.5 1538.0 503.5 1543.0 473.5 L 1548.0 445.5 Q 1550.0 404.5 1550.0 383.5 L 1549.0 277.5 Q 1547.0 271.5 1545.0 241.5 L 1541.0 188.5 Q 1539.0 155.5 1535.0 137.5 L 1520.0 75.5 Q 1512.0 47.5 1521.0 22.5 L 1523.0 13.5 Q 1525.0 7.5 1537.0 -19.5 Q 1550.0 -46.5 1562.0 -45.5 Q 1574.0 -44.5 1581.0 -23.5 L 1589.0 6.5 Q 1592.0 29.5 1593.0 57.5 L 1596.0 115.5 Z" fill="lightgray"></path>
      </clipPath>
      <path clip-path="url(#make-me-a-hanzi-clip-15)" d="M 1572.0 500.5 L 1573.0 466.5 L 1580.0 448.5 L 1576.0 289.5 L 1568.0 154.5 L 1554.0 45.5 L 1562.0 -32.5 " fill="none" id="make-me-a-hanzi-animation-15" stroke-dasharray="664 1328" stroke-linecap="round"></path>

      <clipPath id="make-me-a-hanzi-clip-16">
      <path d="M 1661.0 354.5 Q 1664.0 343.5 1694.0 325.5 Q 1724.0 306.5 1800.0 233.5 Q 1877.0 160.5 1904.0 165.5 Q 1914.0 166.5 1919.0 180.5 Q 1923.0 224.5 1884.0 274.5 Q 1859.0 304.5 1794.0 330.5 Q 1711.0 361.5 1673.0 358.5 Q 1660.0 358.5 1661.0 354.5 Z" fill="lightgray"></path>
      </clipPath>
      <path clip-path="url(#make-me-a-hanzi-clip-16)" d="M 1668.0 353.5 L 1711.0 337.5 L 1816.0 275.5 L 1864.0 232.5 L 1900.0 184.5 " fill="none" id="make-me-a-hanzi-animation-16" stroke-dasharray="420 840" stroke-linecap="round"></path>

      <clipPath id="make-me-a-hanzi-clip-17">
      <path d="M 2410.0 648.0 Q 2471.0 661.0 2536.0 671.0 Q 2576.0 680.0 2583.0 685.0 Q 2593.0 692.0 2588.0 702.0 Q 2581.0 714.0 2551.0 722.0 Q 2526.0 728.0 2419.0 697.0 Q 2349.0 682.0 2272.0 676.0 Q 2235.0 670.0 2260.0 652.0 Q 2305.0 628.0 2360.0 639.0 Q 2361.0 640.0 2364.0 639.0 L 2410.0 648.0 Z" fill="lightgray"></path>
      </clipPath>
      <path clip-path="url(#make-me-a-hanzi-clip-17)" d="M 2264.0 665.0 L 2285.0 659.0 L 2349.0 660.0 L 2533.0 697.0 L 2577.0 696.0 " fill="none" id="make-me-a-hanzi-animation-17" stroke-dasharray="446 892" stroke-linecap="round"></path>

      <clipPath id="make-me-a-hanzi-clip-18">
      <path d="M 2416.0 430.0 Q 2456.0 445.0 2518.0 461.0 Q 2527.0 464.0 2534.0 467.0 C 2562.0 477.0 2550.0 495.0 2521.0 489.0 Q 2433.0 473.0 2339.0 445.0 Q 2330.0 441.0 2327.0 444.0 Q 2326.0 447.0 2331.0 455.0 Q 2428.0 573.0 2448.0 592.0 Q 2461.0 602.0 2455.0 615.0 Q 2449.0 627.0 2410.0 648.0 C 2384.0 663.0 2364.0 669.0 2364.0 639.0 Q 2364.0 591.0 2363.0 586.0 Q 2309.0 478.0 2238.0 432.0 Q 2211.0 410.0 2258.0 371.0 Q 2268.0 361.0 2283.0 371.0 Q 2313.0 396.0 2378.0 418.0 L 2416.0 430.0 Z" fill="lightgray"></path>
      </clipPath>
      <path clip-path="url(#make-me-a-hanzi-clip-18)" d="M 2374.0 628.0 L 2404.0 605.0 L 2397.0 586.0 L 2351.0 514.0 L 2311.0 468.0 L 2293.0 424.0 L 2328.0 421.0 L 2501.0 472.0 L 2528.0 471.0 " fill="none" id="make-me-a-hanzi-animation-18" stroke-dasharray="622 1244" stroke-linecap="round"></path>

      <clipPath id="make-me-a-hanzi-clip-19">
      <path d="M 2534.0 467.0 Q 2562.0 419.0 2574.0 416.0 Q 2583.0 415.0 2590.0 423.0 Q 2597.0 433.0 2599.0 461.0 Q 2599.0 494.0 2519.0 546.0 Q 2507.0 553.0 2501.0 553.0 Q 2497.0 550.0 2494.0 540.0 Q 2494.0 530.0 2511.0 505.0 Q 2515.0 498.0 2521.0 489.0 L 2534.0 467.0 Z" fill="lightgray"></path>
      </clipPath>
      <path clip-path="url(#make-me-a-hanzi-clip-19)" d="M 2503.0 544.0 L 2567.0 468.0 L 2577.0 427.0 " fill="none" id="make-me-a-hanzi-animation-19" stroke-dasharray="270 540" stroke-linecap="round"></path>

      <clipPath id="make-me-a-hanzi-clip-20">
      <path d="M 2445.0 265.0 Q 2548.0 289.0 2556.0 295.0 Q 2565.0 302.0 2560.0 311.0 Q 2553.0 321.0 2525.0 329.0 Q 2486.0 335.0 2447.0 315.0 L 2392.0 298.0 Q 2386.0 298.0 2381.0 296.0 Q 2332.0 284.0 2273.0 278.0 Q 2239.0 272.0 2264.0 256.0 Q 2303.0 235.0 2369.0 250.0 Q 2379.0 253.0 2393.0 254.0 L 2445.0 265.0 Z" fill="lightgray"></path>
      </clipPath>
      <path clip-path="url(#make-me-a-hanzi-clip-20)" d="M 2266.0 268.0 L 2325.0 263.0 L 2491.0 303.0 L 2550.0 305.0 " fill="none" id="make-me-a-hanzi-animation-20" stroke-dasharray="417 834" stroke-linecap="round"></path>

      <clipPath id="make-me-a-hanzi-clip-21">
      <path d="M 2440.0 156.0 Q 2441.0 214.0 2445.0 265.0 L 2447.0 315.0 Q 2453.0 399.0 2448.0 404.0 Q 2432.0 420.0 2416.0 430.0 C 2391.0 447.0 2369.0 447.0 2378.0 418.0 Q 2388.0 390.0 2392.0 306.0 Q 2391.0 303.0 2392.0 298.0 L 2393.0 254.0 Q 2393.0 209.0 2395.0 144.0 C 2396.0 114.0 2439.0 126.0 2440.0 156.0 Z" fill="lightgray"></path>
      </clipPath>
      <path clip-path="url(#make-me-a-hanzi-clip-21)" d="M 2386.0 416.0 L 2414.0 396.0 L 2419.0 372.0 L 2418.0 181.0 L 2401.0 153.0 " fill="none" id="make-me-a-hanzi-animation-21" stroke-dasharray="411 822" stroke-linecap="round"></path>

      <clipPath id="make-me-a-hanzi-clip-22">
      <path d="M 2395.0 144.0 Q 2331.0 131.0 2265.0 114.0 Q 2243.0 108.0 2206.0 110.0 Q 2191.0 109.0 2189.0 98.0 Q 2186.0 83.0 2196.0 74.0 Q 2221.0 55.0 2257.0 32.0 Q 2267.0 28.0 2282.0 37.0 Q 2328.0 68.0 2379.0 88.0 Q 2457.0 116.0 2533.0 146.0 Q 2563.0 158.0 2584.0 173.0 Q 2599.0 180.0 2600.0 190.0 Q 2594.0 197.0 2580.0 195.0 Q 2513.0 176.0 2440.0 156.0 L 2395.0 144.0 Z" fill="lightgray"></path>
      </clipPath>
      <path clip-path="url(#make-me-a-hanzi-clip-22)" d="M 2204.0 94.0 L 2266.0 74.0 L 2593.0 188.0 " fill="none" id="make-me-a-hanzi-animation-22" stroke-dasharray="539 1078" stroke-linecap="round"></path>

      <clipPath id="make-me-a-hanzi-clip-23">
      <path d="M 2646.0 550.0 Q 2679.0 478.0 2658.0 298.0 Q 2649.0 262.0 2680.0 227.0 Q 2690.0 217.0 2700.0 228.0 Q 2716.0 256.0 2717.0 346.0 Q 2713.0 454.0 2720.0 521.0 Q 2726.0 543.0 2706.0 555.0 Q 2690.0 565.0 2672.0 573.0 Q 2659.0 577.0 2650.0 572.0 Q 2641.0 565.0 2646.0 550.0 Z" fill="lightgray"></path>
      </clipPath>
      <path clip-path="url(#make-me-a-hanzi-clip-23)" d="M 2659.0 561.0 L 2688.0 528.0 L 2689.0 518.0 L 2691.0 355.0 L 2684.0 279.0 L 2690.0 234.0 " fill="none" id="make-me-a-hanzi-animation-23" stroke-dasharray="467 934" stroke-linecap="round"></path>

      <clipPath id="make-me-a-hanzi-clip-24">
      <path d="M 2840.0 650.0 Q 2844.0 616.0 2845.0 88.0 Q 2844.0 66.0 2833.0 57.0 Q 2826.0 54.0 2752.0 71.0 Q 2718.0 86.0 2720.0 74.0 Q 2721.0 67.0 2742.0 50.0 Q 2811.0 -8.0 2827.0 -39.0 Q 2846.0 -76.0 2864.0 -78.0 Q 2880.0 -79.0 2896.0 -42.0 Q 2915.0 7.0 2914.0 87.0 Q 2875.0 529.0 2916.0 679.0 Q 2934.0 712.0 2873.0 736.0 Q 2836.0 755.0 2816.0 747.0 Q 2797.0 740.0 2814.0 715.0 Q 2838.0 687.0 2840.0 650.0 Z" fill="lightgray"></path>
      </clipPath>
      <path clip-path="url(#make-me-a-hanzi-clip-24)" d="M 2819.0 734.0 L 2841.0 722.0 L 2875.0 689.0 L 2869.0 354.0 L 2878.0 62.0 L 2857.0 10.0 L 2814.0 26.0 L 2727.0 74.0 " fill="none" id="make-me-a-hanzi-animation-24" stroke-dasharray="1029 2058" stroke-linecap="round"></path>

</g>
</svg>
